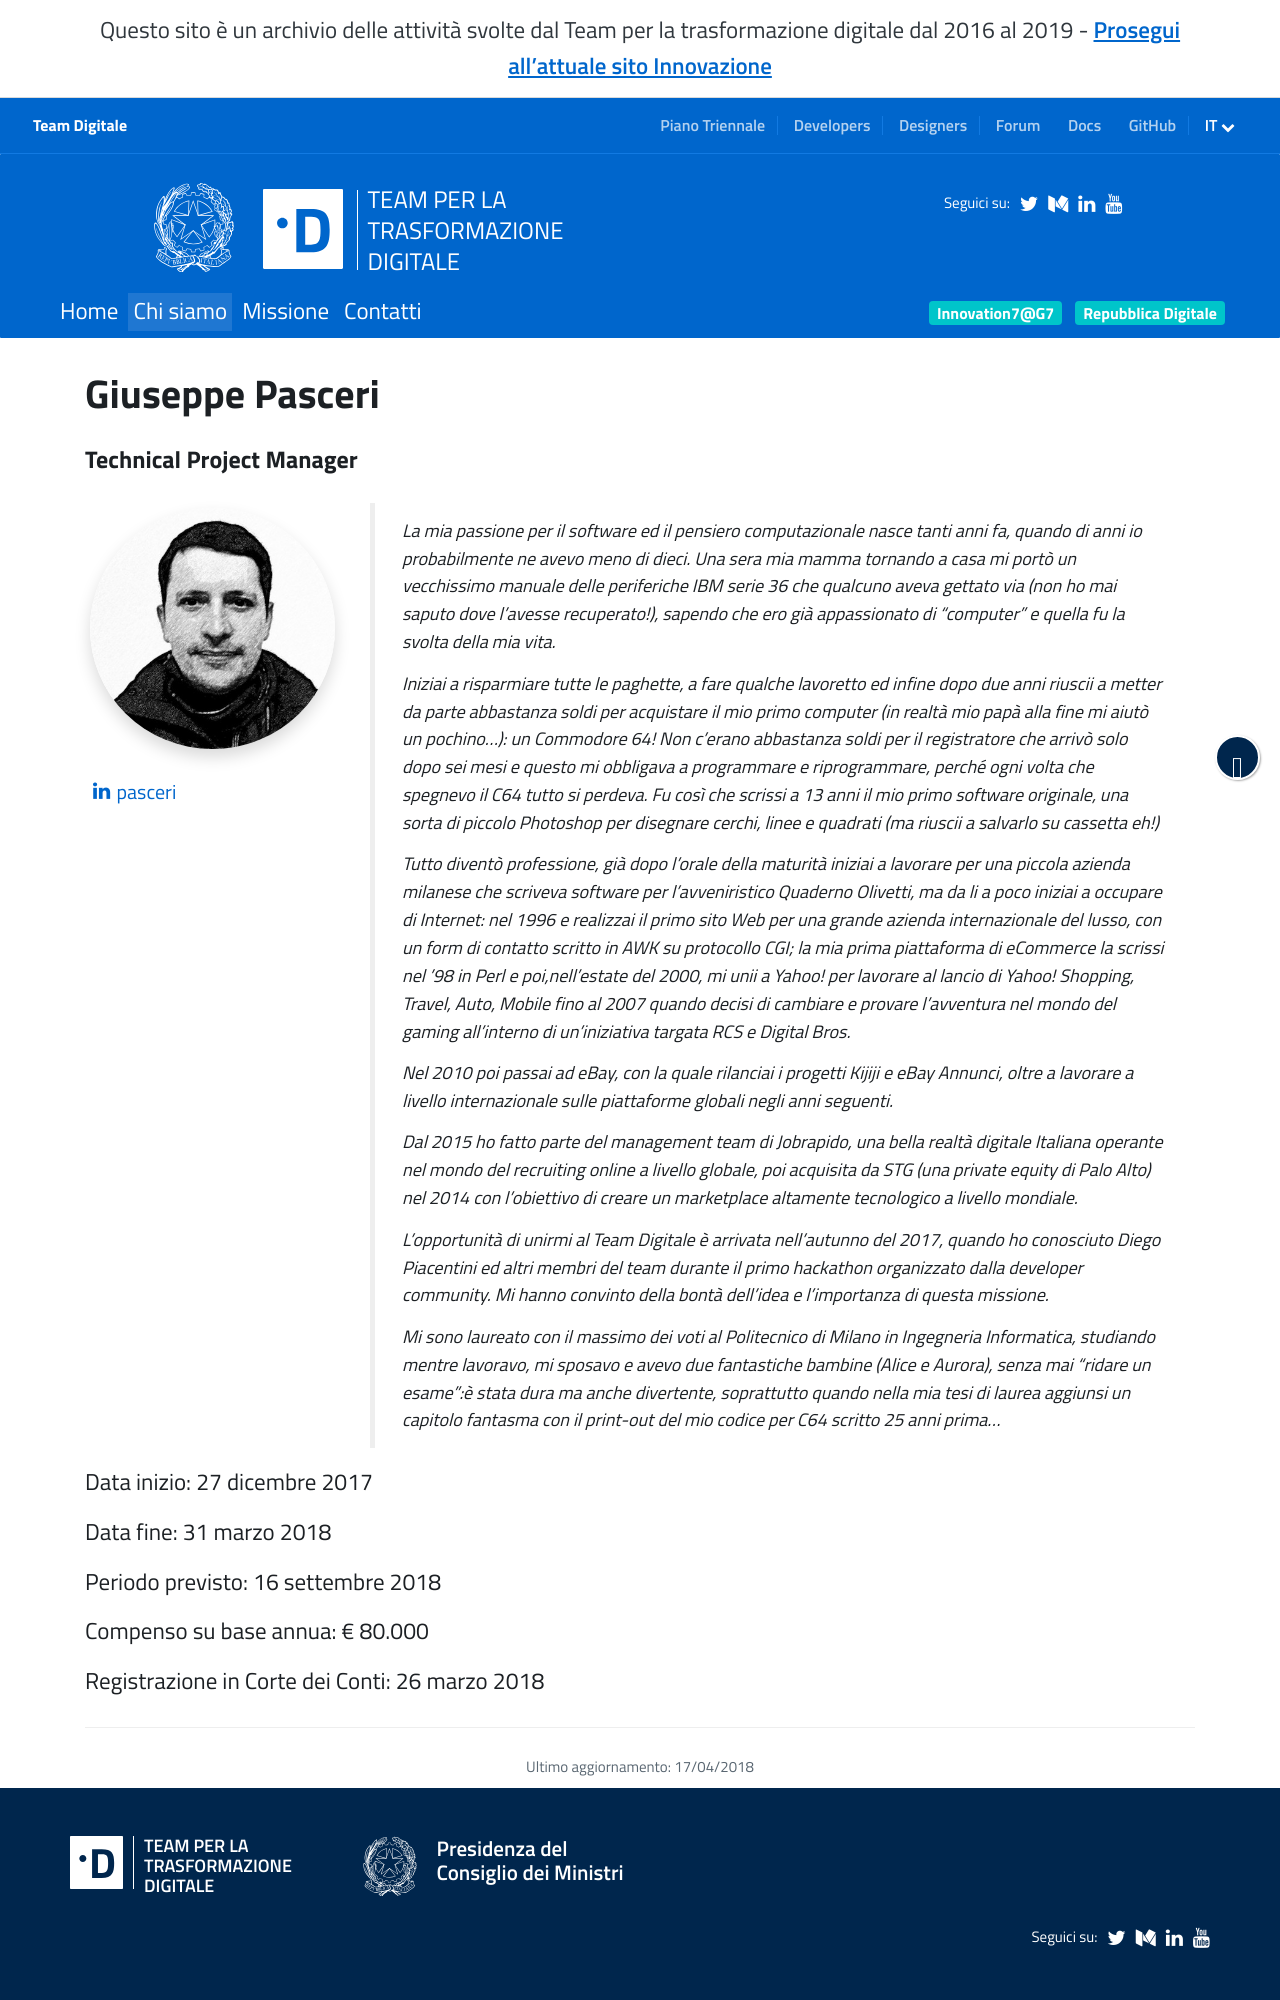

repository: teamdigitale/teamdigitale.governo.it · page: it/people/giuseppe-pasceri.htm · generator: jekyll

---
title: Giuseppe Pasceri
lang: it
permalink: /it/people/giuseppe-pasceri.htm
layout: people
role: Technical Project Manager
twitter_user: 
medium_user:
linkedin_url: https://www.linkedin.com/in/pasceri/
ref: giuseppe-pasceri
parent_ref: team
start_date: 27 dicembre 2017
end_date: 31 marzo 2018
period_provided: 16 settembre 2018
annual_compensation: € 80.000
approved_by_court: 26 marzo 2018
---
La mia passione per il software ed il pensiero computazionale nasce tanti anni fa, quando di anni io probabilmente ne avevo meno di dieci. Una sera mia mamma  tornando a casa mi portò un vecchissimo manuale delle periferiche IBM serie 36 che qualcuno aveva gettato via (non ho mai saputo dove l’avesse recuperato!), sapendo che ero già appassionato di “computer” e quella fu la svolta della mia vita.

Iniziai a risparmiare tutte le paghette, a fare qualche lavoretto ed infine dopo due anni riuscii a metter da parte abbastanza soldi per acquistare il mio primo computer (in realtà mio papà  alla fine mi aiutò un pochino…): un Commodore 64! Non c’erano abbastanza soldi per il registratore che arrivò solo dopo sei mesi e questo mi obbligava a programmare e riprogrammare, perché ogni volta che spegnevo il C64 tutto si perdeva. Fu così che scrissi a 13 anni il mio primo software originale, una sorta di piccolo Photoshop per disegnare cerchi, linee e quadrati (ma riuscii a salvarlo su cassetta eh!)

Tutto diventò professione, già dopo l’orale della maturità iniziai a lavorare per una piccola azienda milanese che scriveva software per l’avveniristico Quaderno Olivetti, ma da li a poco iniziai a occupare di Internet: nel 1996 e realizzai il primo sito Web per una grande azienda internazionale del lusso, con un form di contatto scritto in AWK su protocollo CGI; la mia prima piattaforma di eCommerce la scrissi nel ’98 in Perl e poi,nell’estate del 2000, mi unii a Yahoo! per lavorare al lancio di Yahoo! Shopping, Travel, Auto, Mobile fino al 2007 quando  decisi di cambiare e provare l’avventura nel mondo del gaming all’interno di un’iniziativa targata RCS e Digital Bros.

Nel 2010 poi passai ad eBay, con la quale rilanciai i progetti Kijiji e eBay Annunci, oltre a lavorare a livello internazionale sulle piattaforme globali negli anni seguenti.

Dal 2015 ho fatto parte del management team di Jobrapido, una bella realtà digitale Italiana operante nel mondo del recruiting online a livello globale, poi acquisita da STG (una private equity di Palo Alto) nel 2014 con l’obiettivo di creare un marketplace altamente tecnologico a livello mondiale.

L’opportunità di unirmi al Team Digitale è arrivata nell’autunno del 2017, quando ho conosciuto Diego Piacentini ed altri membri del team durante il primo hackathon organizzato dalla developer community.  Mi hanno convinto della bontà dell’idea e l’importanza di questa missione.
